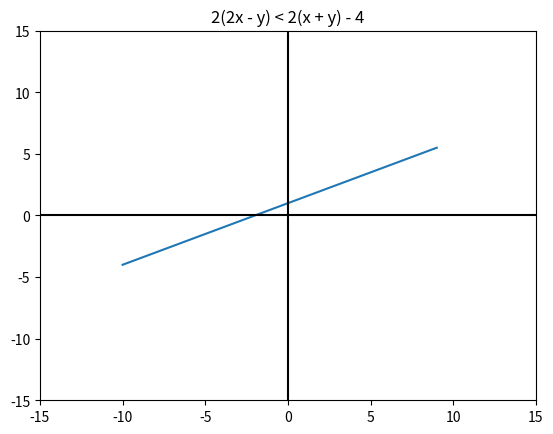

Recreate this plot in Python.
import matplotlib.pyplot as plt

#Definicion de la función
def f1(x):
    return ((x/2) + 1)

#Valores que toma el eje x
x = range(-10, 10)

#Graficar función
plt.plot(x, [f1(i) for i in x])
plt.title("2(2x - y) < 2(x + y) - 4")

#Establecer colores de los ejes
plt.axhline(0, color = "black")
plt.axvline(0, color = "black")

#Limitar los valores de los ejes
plt.xlim(-15, 15)
plt.ylim(-15, 15)


#Guardar gráfico como imagen PNG
plt.savefig("EjercicioTres.png")

#Visualizar gráfico
plt.show()